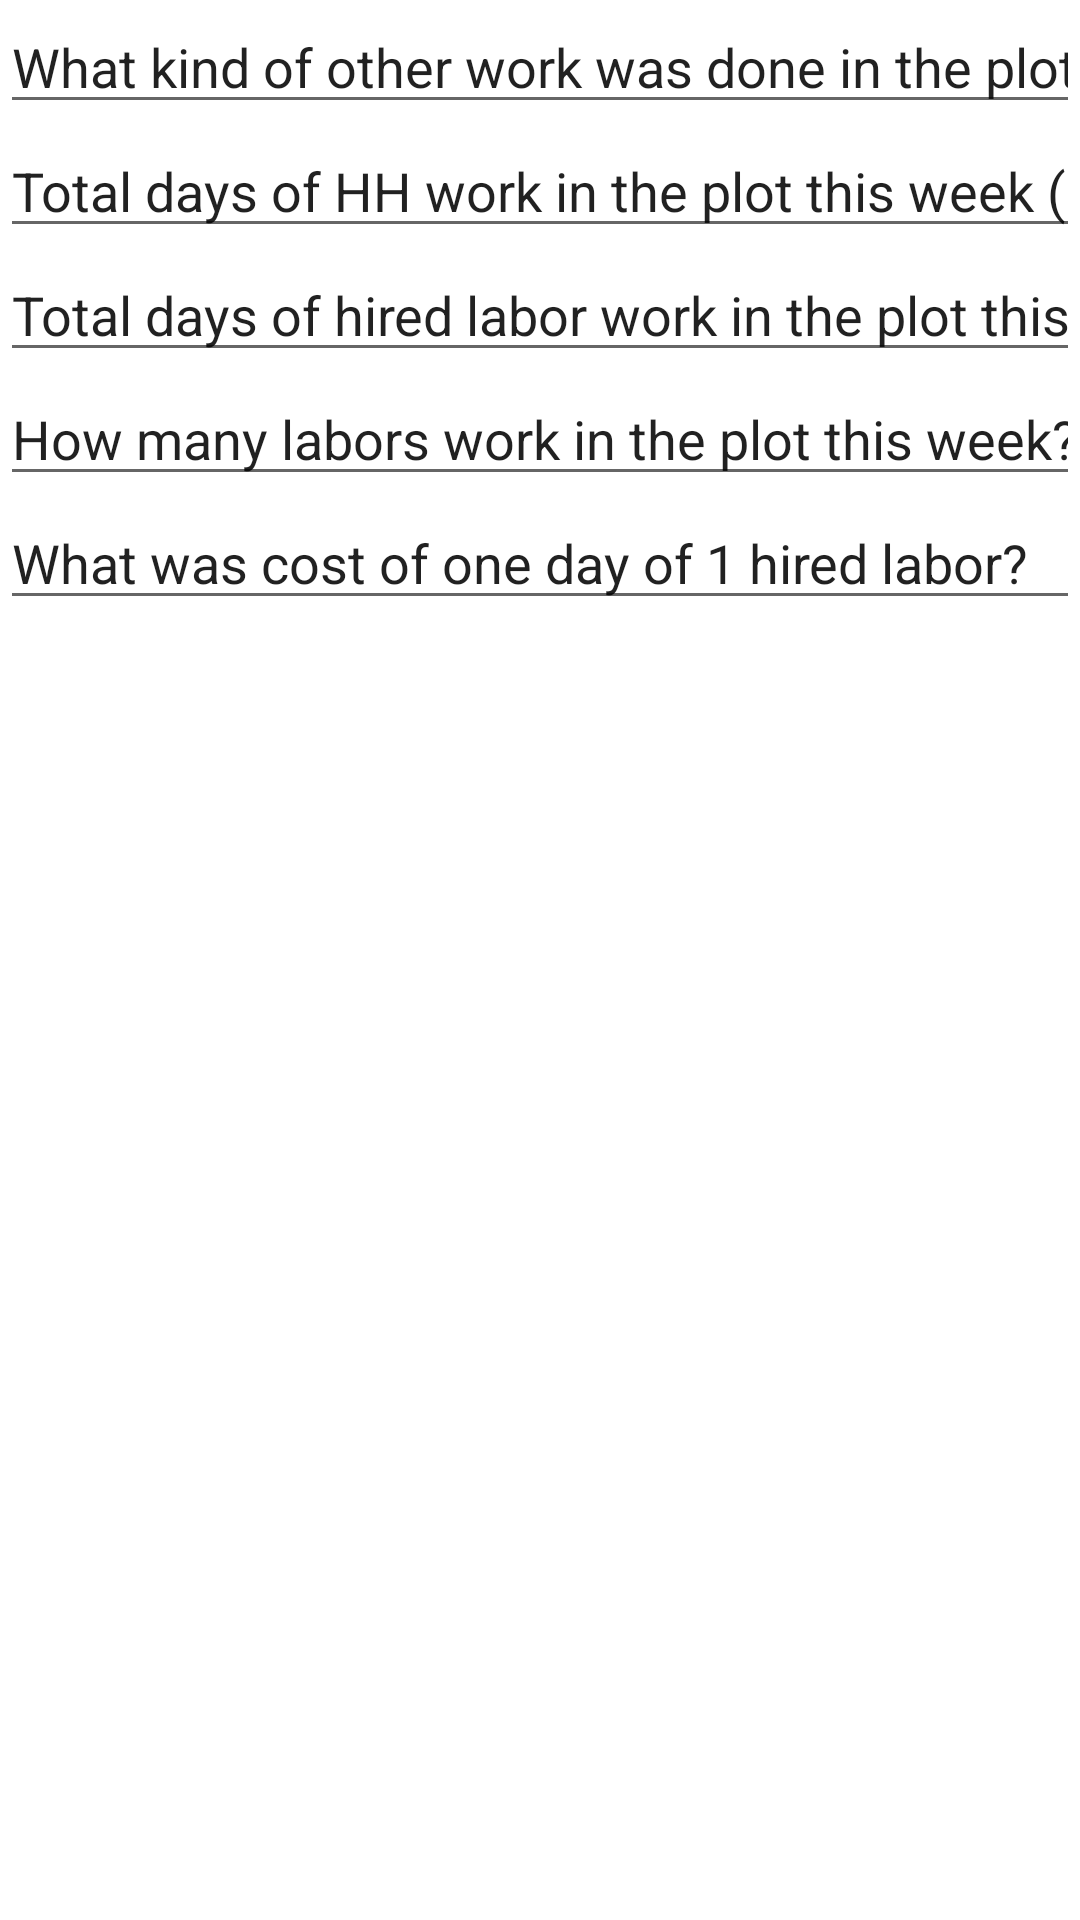

Write the Android layout XML for this screen, with the resource values it uses.
<!-- AndroidManifest.xml: application theme Theme.CommonSurvey -->
<!-- res/layout/activity_general_work.xml -->
<?xml version="1.0" encoding="utf-8"?>
<androidx.constraintlayout.widget.ConstraintLayout xmlns:android="http://schemas.android.com/apk/res/android"
    xmlns:app="http://schemas.android.com/apk/res-auto"
    xmlns:tools="http://schemas.android.com/tools"
    android:layout_width="match_parent"
    android:layout_height="match_parent"
    tools:context=".CommonGroup.Model.GeneralWork">

    <LinearLayout
        android:layout_width="match_parent"
        android:layout_height="match_parent"
        android:orientation="vertical">

        <EditText
            android:id="@+id/editTextTextPersonName16"
            android:layout_width="match_parent"
            android:layout_height="wrap_content"
            android:ems="10"
            android:inputType="textPersonName"
            android:text="What kind of other work was done in the plot this week?" />

        <EditText
            android:id="@+id/editTextTextPersonName17"
            android:layout_width="match_parent"
            android:layout_height="wrap_content"
            android:ems="10"
            android:inputType="textPersonName"
            android:text="Total days of HH work in the plot this week (if none, write 0)" />

        <EditText
            android:id="@+id/editTextTextPersonName18"
            android:layout_width="match_parent"
            android:layout_height="wrap_content"
            android:ems="10"
            android:inputType="textPersonName"
            android:text="Total days of hired labor work in the plot this week (if none, write 0)" />

        <EditText
            android:id="@+id/editTextTextPersonName19"
            android:layout_width="match_parent"
            android:layout_height="wrap_content"
            android:ems="10"
            android:inputType="textPersonName"
            android:text="How many labors work in the plot this week?" />

        <EditText
            android:id="@+id/editTextTextPersonName20"
            android:layout_width="match_parent"
            android:layout_height="wrap_content"
            android:ems="10"
            android:inputType="textPersonName"
            android:text="What was cost of one day of 1 hired labor?" />
    </LinearLayout>
</androidx.constraintlayout.widget.ConstraintLayout>
<!-- resources referenced by this layout -->
<resources>
  <style name="Theme.CommonSurvey" parent="Theme.MaterialComponents.DayNight.DarkActionBar">
          
          <item name="colorPrimary">@color/purple_500</item>
          <item name="colorPrimaryVariant">@color/purple_700</item>
          <item name="colorOnPrimary">@color/white</item>
          
          <item name="colorSecondary">@color/teal_200</item>
          <item name="colorSecondaryVariant">@color/teal_700</item>
          <item name="colorOnSecondary">@color/black</item>
          
          <item name="android:statusBarColor" tools:targetApi="l">?attr/colorPrimaryVariant</item>
          
      </style>
  <!-- not gathered from this repository: default colours our renderer supplied (Android Studio template values) -->
  <color name="purple_500">#FF6200EE</color>
  <color name="purple_700">#FF3700B3</color>
  <color name="teal_200">#FF03DAC5</color>
  <color name="teal_700">#FF018786</color>
  <color name="black">#FF000000</color>
  <color name="white">#FFFFFFFF</color>
</resources>
